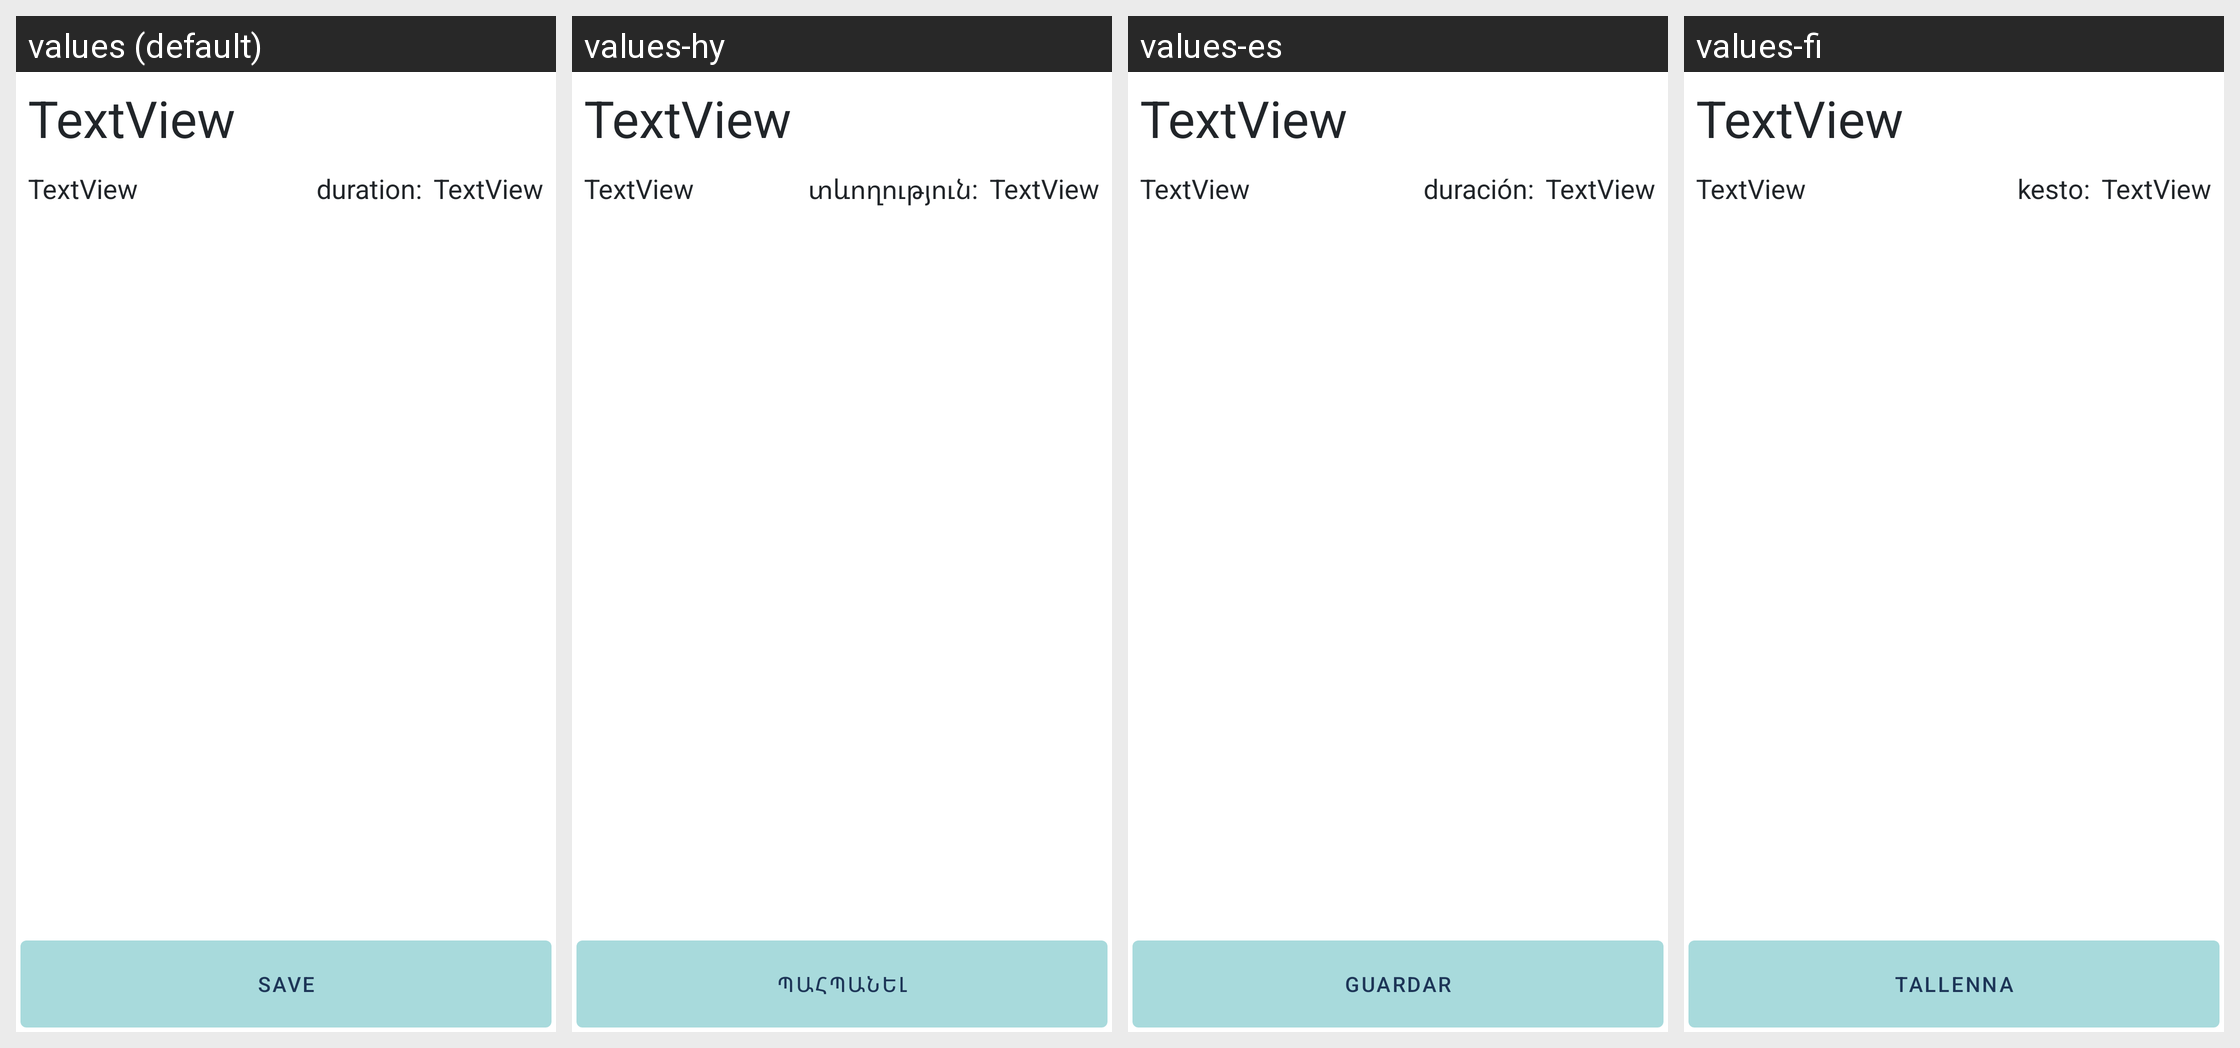

Translations of the strings shown on this Android screen, per locale in the grid:
Android screen res/layout/user_workout_stats_fragment.xml rendered under 4 locales, left to right: values (default), values-hy, values-es, values-fi. Device: Nexus 5 (rendered at 1080×1920; each locale shown at half size, 540×960, under a caption strip naming it); theme Theme.Trainer.
Strings drawn on this screen, with the default value and each locale's value (text and hints the layout hard-codes, and strings that could not be matched under every locale, appear in the picture but are not listed):

duration
  values: duration:
  values-hy: տևողություն:
  values-es: duración:
  values-fi: kesto:

save
  values: Save
  values-hy: պահպանել
  values-es: Guardar
  values-fi: Tallenna
